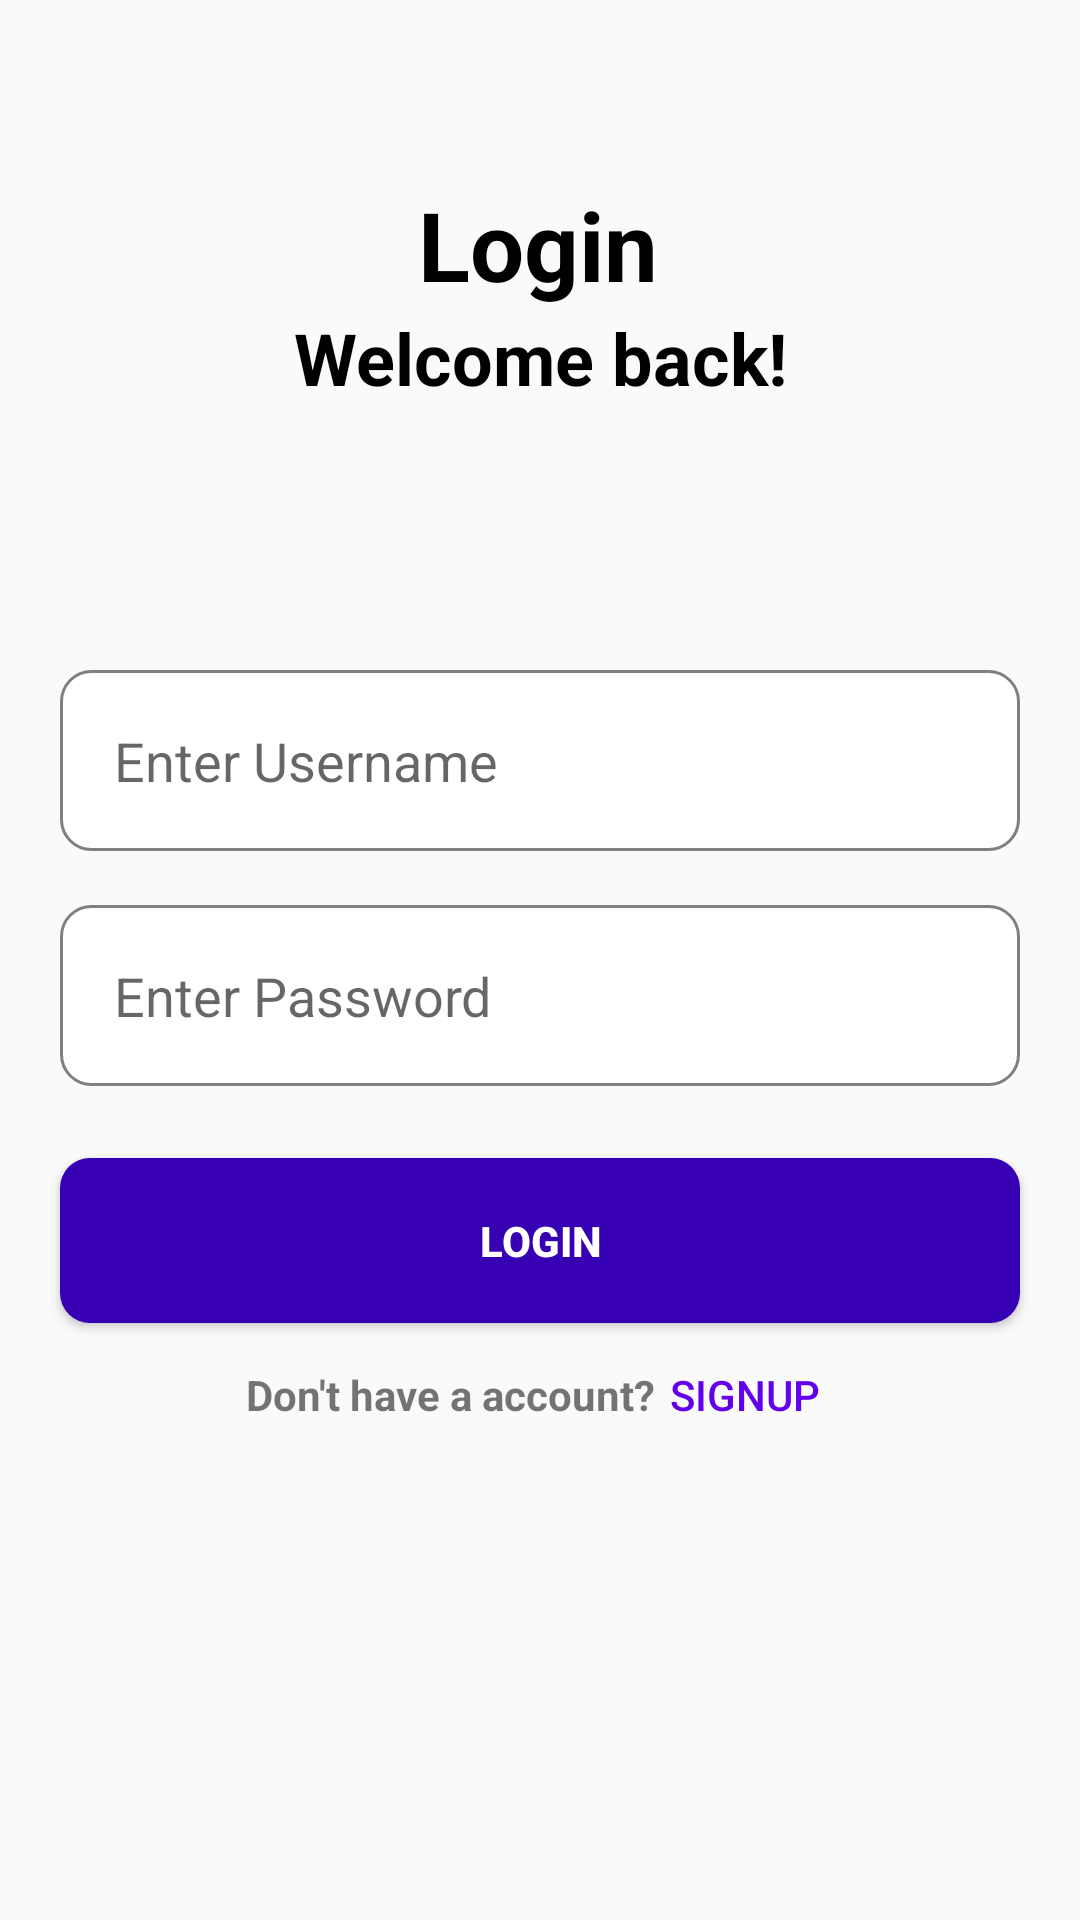

Write the Android layout XML for this screen, with the resource values it uses.
<!-- AndroidManifest.xml: application theme Theme.Prm -->
<!-- res/layout/activity_login.xml -->
<?xml version="1.0" encoding="utf-8"?>
<androidx.constraintlayout.widget.ConstraintLayout xmlns:android="http://schemas.android.com/apk/res/android"
    xmlns:app="http://schemas.android.com/apk/res-auto"
    xmlns:tools="http://schemas.android.com/tools"
    android:id="@+id/main"
    android:layout_width="match_parent"
    android:layout_height="match_parent"
    tools:context=".LoginActivity">

    <TextView
        android:id="@+id/textView"
        android:layout_width="wrap_content"
        android:layout_height="wrap_content"
        android:layout_marginTop="60dp"
        android:text="Login"
        android:textColor="@color/black"
        android:textSize="32sp"
        android:textStyle="bold"
        app:layout_constraintEnd_toEndOf="parent"
        app:layout_constraintHorizontal_bias="0.498"
        app:layout_constraintStart_toStartOf="parent"
        app:layout_constraintTop_toTopOf="parent" />

    <TextView
        android:id="@+id/textView2"
        android:layout_width="wrap_content"
        android:layout_height="wrap_content"
        android:text="Welcome back!"
        android:textSize="24sp"
        android:textStyle="bold"
        android:textColor="@color/black"
        app:layout_constraintEnd_toEndOf="parent"
        app:layout_constraintStart_toStartOf="parent"
        app:layout_constraintTop_toBottomOf="@+id/textView" />

    <EditText
        android:id="@+id/username"
        android:layout_width="match_parent"
        android:layout_height="wrap_content"
        android:layout_marginStart="20dp"
        android:layout_marginTop="88dp"
        android:layout_marginEnd="20dp"
        android:background="@drawable/rounded_edittext"
        android:hint="Enter Username"
        android:padding="18dp"
        app:layout_constraintEnd_toEndOf="parent"
        app:layout_constraintHorizontal_bias="0.0"
        app:layout_constraintStart_toStartOf="parent"
        app:layout_constraintTop_toBottomOf="@+id/textView2" />

    <EditText
        android:id="@+id/password"
        android:layout_width="match_parent"
        android:layout_height="wrap_content"
        android:layout_marginTop="18dp"
        android:background="@drawable/rounded_edittext"
        android:hint="Enter Password"
        android:inputType="textPassword"
        android:padding="18dp"
        android:layout_marginStart="20dp"
        android:layout_marginEnd="20dp"
        app:layout_constraintEnd_toEndOf="parent"
        app:layout_constraintHorizontal_bias="0.0"
        app:layout_constraintStart_toStartOf="parent"
        app:layout_constraintTop_toBottomOf="@+id/username" />

    <Button
        android:id="@+id/loginBtn"
        android:layout_width="match_parent"
        android:layout_height="wrap_content"
        android:layout_marginStart="20dp"
        android:layout_marginTop="24dp"
        android:layout_marginEnd="20dp"
        android:background="@drawable/rounded_button"
        android:padding="18dp"
        android:text="Login"
        android:textColor="@color/white"
        android:textStyle="bold"
        app:layout_constraintEnd_toEndOf="parent"
        app:layout_constraintHorizontal_bias="0.0"
        app:layout_constraintStart_toStartOf="parent"
        app:layout_constraintTop_toBottomOf="@+id/password" />

    <LinearLayout
        android:layout_width="wrap_content"
        android:layout_height="wrap_content"
        android:orientation="horizontal"
        app:layout_constraintEnd_toEndOf="parent"
        app:layout_constraintStart_toStartOf="parent"
        app:layout_constraintTop_toBottomOf="@+id/loginBtn">

        <TextView
            android:layout_width="wrap_content"
            android:layout_height="wrap_content"
            android:text="Don't have a account?"
            android:textStyle="bold"/>

        <Button
            android:id="@+id/signupBtn"
            android:layout_width="60dp"
            android:layout_height="wrap_content"
            android:background="@android:color/transparent"
            android:text="Signup"
            android:textColor="@color/colorPrimary" />
    </LinearLayout>
</androidx.constraintlayout.widget.ConstraintLayout>
<!-- resources referenced by this layout -->
<resources>
  <color name="black">#FF000000</color>
  <color name="colorPrimary">#6200EE</color>
  <color name="white">#FFFFFFFF</color>
  <!-- drawable rounded_button (drawable) -->
  <?xml version="1.0" encoding="utf-8"?>
  <shape xmlns:android="http://schemas.android.com/apk/res/android" android:shape="rectangle">
      <solid android:color="@color/colorPrimaryDark"/>
      <corners
          android:bottomRightRadius="10dp"
          android:bottomLeftRadius="10dp"
          android:topLeftRadius="10dp"
          android:topRightRadius="10dp" />
  </shape>
  <!-- drawable rounded_edittext (drawable) -->
  <?xml version="1.0" encoding="utf-8"?>
  <shape xmlns:android="http://schemas.android.com/apk/res/android"
      android:shape="rectangle" android:padding="15dp">
  
      <solid android:color="#FFFFFF" />
      <corners
          android:bottomRightRadius="10dp"
          android:bottomLeftRadius="10dp"
          android:topLeftRadius="10dp"
          android:topRightRadius="10dp" />
      <stroke android:width="1dip" android:color="#808080" />
  </shape>
  <style name="Theme.Prm" parent="Base.Theme.Prm" />
  <color name="colorPrimaryDark">#3700B3</color>
  <style name="Base.Theme.Prm" parent="Theme.AppCompat.Light.DarkActionBar">
          <item name="colorPrimary">@color/colorPrimary</item>
          <item name="colorPrimaryDark">@color/colorPrimaryDark</item>
          <item name="colorAccent">@color/colorAccent</item>
      </style>
  <color name="colorAccent">#03DAC5</color>
</resources>
